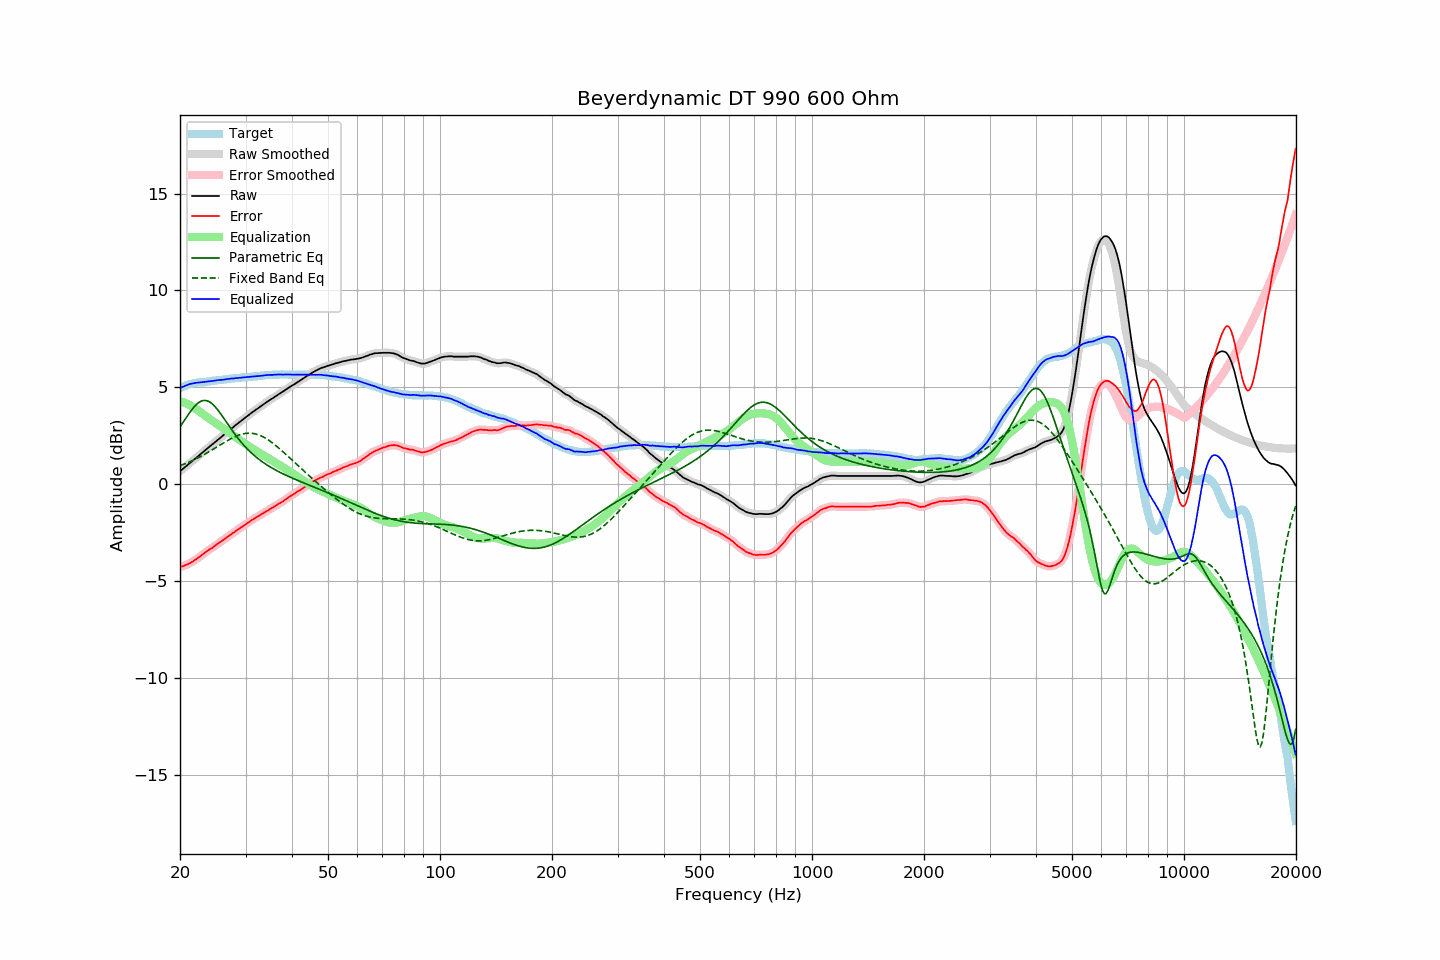

The table this chart was drawn from, first rows:
frequency, raw, error, smoothed, error_smoothed, equalization, parametric_eq, fixed_band_eq, equalized_raw, equalized_smoothed, target
20.00, 0.67, -4.28, 0.67, -4.28, 4.28, 2.96, 0.96, 4.95, 4.96, 4.96
20.20, 0.74, -4.25, 0.74, -4.26, 4.26, 3.08, 0.99, 5.00, 5.00, 5.00
20.40, 0.80, -4.23, 0.81, -4.23, 4.23, 3.21, 1.02, 5.03, 5.03, 5.04
20.61, 0.87, -4.19, 0.87, -4.20, 4.20, 3.33, 1.05, 5.07, 5.07, 5.06
20.81, 0.94, -4.16, 0.94, -4.16, 4.16, 3.45, 1.08, 5.11, 5.10, 5.10
21.02, 1.01, -4.13, 1.01, -4.13, 4.12, 3.57, 1.12, 5.14, 5.14, 5.14
21.23, 1.08, -4.08, 1.08, -4.09, 4.08, 3.69, 1.15, 5.16, 5.16, 5.16
21.44, 1.14, -4.04, 1.15, -4.04, 4.04, 3.80, 1.19, 5.18, 5.18, 5.18
21.66, 1.21, -3.99, 1.21, -3.99, 3.99, 3.91, 1.23, 5.20, 5.20, 5.20
21.87, 1.28, -3.93, 1.28, -3.94, 3.93, 4.01, 1.27, 5.22, 5.22, 5.21
22.09, 1.35, -3.88, 1.35, -3.88, 3.88, 4.09, 1.31, 5.23, 5.23, 5.23
22.31, 1.42, -3.82, 1.42, -3.82, 3.82, 4.17, 1.35, 5.24, 5.24, 5.24
22.54, 1.49, -3.76, 1.49, -3.76, 3.76, 4.23, 1.39, 5.25, 5.25, 5.25
22.76, 1.56, -3.70, 1.56, -3.70, 3.70, 4.28, 1.44, 5.26, 5.26, 5.26
22.99, 1.63, -3.63, 1.63, -3.63, 3.63, 4.31, 1.48, 5.27, 5.27, 5.26
23.22, 1.70, -3.57, 1.70, -3.57, 3.57, 4.32, 1.53, 5.28, 5.28, 5.27
23.45, 1.77, -3.51, 1.77, -3.51, 3.51, 4.32, 1.57, 5.29, 5.29, 5.28
23.69, 1.84, -3.45, 1.84, -3.45, 3.45, 4.30, 1.62, 5.29, 5.30, 5.29
23.92, 1.91, -3.39, 1.91, -3.39, 3.40, 4.26, 1.67, 5.31, 5.31, 5.30
24.16, 1.98, -3.34, 1.98, -3.34, 3.34, 4.21, 1.72, 5.32, 5.32, 5.32
24.40, 2.04, -3.30, 2.05, -3.29, 3.28, 4.15, 1.77, 5.32, 5.33, 5.34
24.65, 2.11, -3.23, 2.11, -3.23, 3.22, 4.07, 1.82, 5.34, 5.34, 5.34
24.89, 2.18, -3.17, 2.18, -3.17, 3.17, 3.98, 1.87, 5.35, 5.35, 5.35
25.14, 2.25, -3.10, 2.25, -3.10, 3.11, 3.88, 1.92, 5.36, 5.36, 5.36
25.39, 2.32, -3.04, 2.32, -3.05, 3.05, 3.78, 1.97, 5.37, 5.37, 5.37
25.65, 2.39, -2.99, 2.39, -2.99, 2.99, 3.66, 2.02, 5.38, 5.38, 5.39
25.91, 2.45, -2.94, 2.46, -2.93, 2.93, 3.55, 2.08, 5.38, 5.39, 5.39
26.16, 2.52, -2.87, 2.52, -2.87, 2.87, 3.43, 2.13, 5.40, 5.40, 5.40
26.43, 2.59, -2.81, 2.59, -2.81, 2.81, 3.31, 2.18, 5.41, 5.41, 5.40
26.69, 2.66, -2.75, 2.66, -2.76, 2.76, 3.18, 2.22, 5.42, 5.42, 5.41
26.96, 2.73, -2.70, 2.73, -2.70, 2.70, 3.06, 2.27, 5.43, 5.43, 5.43
27.23, 2.80, -2.64, 2.80, -2.64, 2.64, 2.94, 2.32, 5.44, 5.44, 5.44
27.50, 2.87, -2.58, 2.87, -2.58, 2.58, 2.82, 2.36, 5.45, 5.45, 5.45
27.77, 2.93, -2.52, 2.94, -2.52, 2.52, 2.71, 2.40, 5.45, 5.46, 5.45
28.05, 3.00, -2.47, 3.00, -2.46, 2.46, 2.59, 2.44, 5.46, 5.46, 5.47
28.33, 3.07, -2.40, 3.07, -2.40, 2.40, 2.48, 2.48, 5.48, 5.47, 5.47
28.62, 3.13, -2.35, 3.13, -2.34, 2.35, 2.37, 2.51, 5.48, 5.48, 5.48
28.90, 3.20, -2.29, 3.20, -2.29, 2.29, 2.27, 2.54, 5.49, 5.49, 5.49
29.19, 3.26, -2.23, 3.26, -2.23, 2.23, 2.17, 2.57, 5.49, 5.50, 5.49
29.48, 3.33, -2.18, 3.33, -2.18, 2.18, 2.07, 2.59, 5.51, 5.51, 5.52
29.78, 3.39, -2.12, 3.39, -2.12, 2.12, 1.98, 2.61, 5.51, 5.51, 5.52
30.08, 3.46, -2.06, 3.46, -2.07, 2.06, 1.89, 2.62, 5.52, 5.52, 5.52
30.38, 3.52, -2.00, 3.52, -2.01, 2.01, 1.80, 2.63, 5.53, 5.53, 5.52
30.68, 3.58, -1.96, 3.59, -1.95, 1.95, 1.72, 2.63, 5.53, 5.54, 5.54
30.99, 3.65, -1.89, 3.65, -1.89, 1.90, 1.64, 2.63, 5.55, 5.54, 5.54
31.30, 3.71, -1.84, 3.71, -1.84, 1.84, 1.57, 2.62, 5.55, 5.55, 5.55
31.61, 3.77, -1.79, 3.77, -1.78, 1.79, 1.49, 2.61, 5.56, 5.56, 5.56
31.93, 3.83, -1.74, 3.83, -1.74, 1.74, 1.42, 2.59, 5.57, 5.57, 5.57
32.24, 3.88, -1.68, 3.89, -1.69, 1.69, 1.35, 2.57, 5.57, 5.57, 5.57
32.57, 3.94, -1.64, 3.94, -1.64, 1.64, 1.29, 2.54, 5.58, 5.58, 5.58
32.89, 4.00, -1.59, 4.00, -1.59, 1.59, 1.23, 2.51, 5.59, 5.59, 5.59
33.22, 4.06, -1.54, 4.06, -1.54, 1.54, 1.16, 2.47, 5.60, 5.60, 5.60
33.55, 4.12, -1.49, 4.12, -1.49, 1.49, 1.11, 2.43, 5.61, 5.61, 5.61
33.89, 4.18, -1.44, 4.18, -1.44, 1.44, 1.05, 2.38, 5.62, 5.62, 5.62
34.23, 4.24, -1.38, 4.24, -1.39, 1.39, 1.00, 2.33, 5.63, 5.63, 5.63
34.57, 4.29, -1.34, 4.30, -1.34, 1.34, 0.94, 2.28, 5.63, 5.63, 5.63
34.92, 4.35, -1.28, 4.35, -1.29, 1.29, 0.89, 2.22, 5.64, 5.64, 5.63
35.27, 4.40, -1.24, 4.40, -1.24, 1.24, 0.84, 2.16, 5.64, 5.64, 5.64
35.62, 4.45, -1.20, 4.46, -1.19, 1.19, 0.80, 2.10, 5.64, 5.64, 5.65
35.97, 4.51, -1.13, 4.51, -1.14, 1.14, 0.75, 2.03, 5.65, 5.65, 5.65
... 635 more rows
